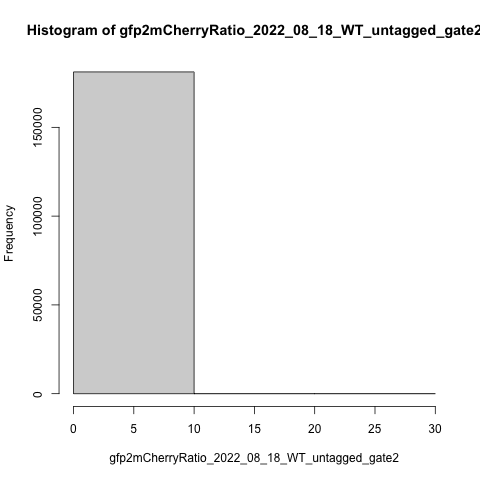

Data behind this chart, as committed beside it:
counts, density, mids
181211, 0.1, 5
0, 0, 15
0, 0, 25
